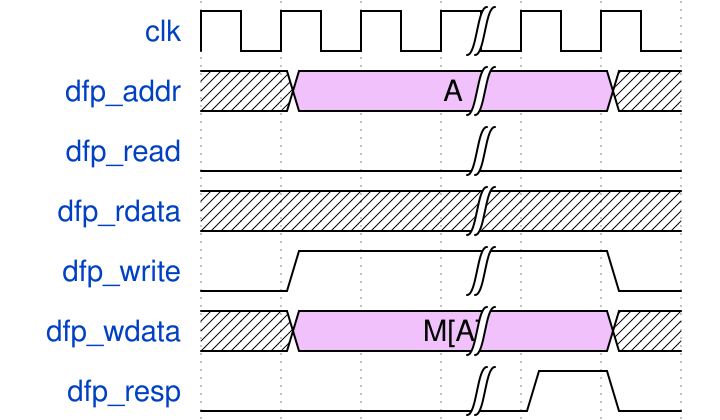

Give the WaveDrom (WaveJSON) description of this timing diagram.

{signal:
  [
    {name: "clk"      , wave: "p..|.."},
    {name: "dfp_addr" , wave: "x8.|.x", data: ["A"]},
    {name: "dfp_read" , wave: "0..|.."},
    {name: "dfp_rdata", wave: "x..|.."},
    {name: "dfp_write", wave: "01.|.0"},
    {name: "dfp_wdata", wave: "x8.|.x", data: ["M[A]"]},
    {name: "dfp_resp" , wave: "0..|10"}
  ],
  config: { hscale: 1 }
}
